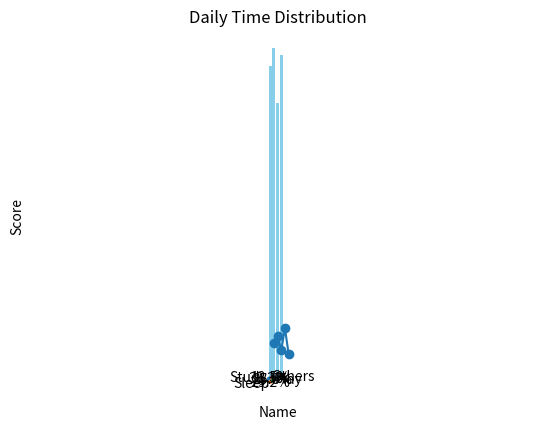

Here is the Python script that generated this plot:
# Day 23: Matplotlib for Data Visualization

import matplotlib.pyplot as plt

x = [1, 2, 3, 4, 5]
y = [10, 12, 8, 14, 7]

plt.plot(x, y, marker='o')
plt.title("Line Plot Example")
plt.xlabel("X-axis")
plt.ylabel("Y-axis")
plt.grid(True)
plt.show()

# Bar Chart
students = ['Alice', 'Bob', 'Charlie', 'David']
scores = [85, 90, 75, 88]

plt.bar(students, scores, color='skyblue')
plt.title("Student Scores")
plt.xlabel("Name")
plt.ylabel("Score")
plt.ylim(0, 100)
plt.show()

# Pie Chart
activities = ['Study', 'Sleep', 'Play', 'Others']
hours = [8, 7, 6, 3]

plt.pie(hours, labels=activities, autopct='%1.1f%%', startangle=90)
plt.title("Daily Time Distribution")
plt.axis('equal')  #Equal aspect ratio to make the pie chart circular
plt.show()
